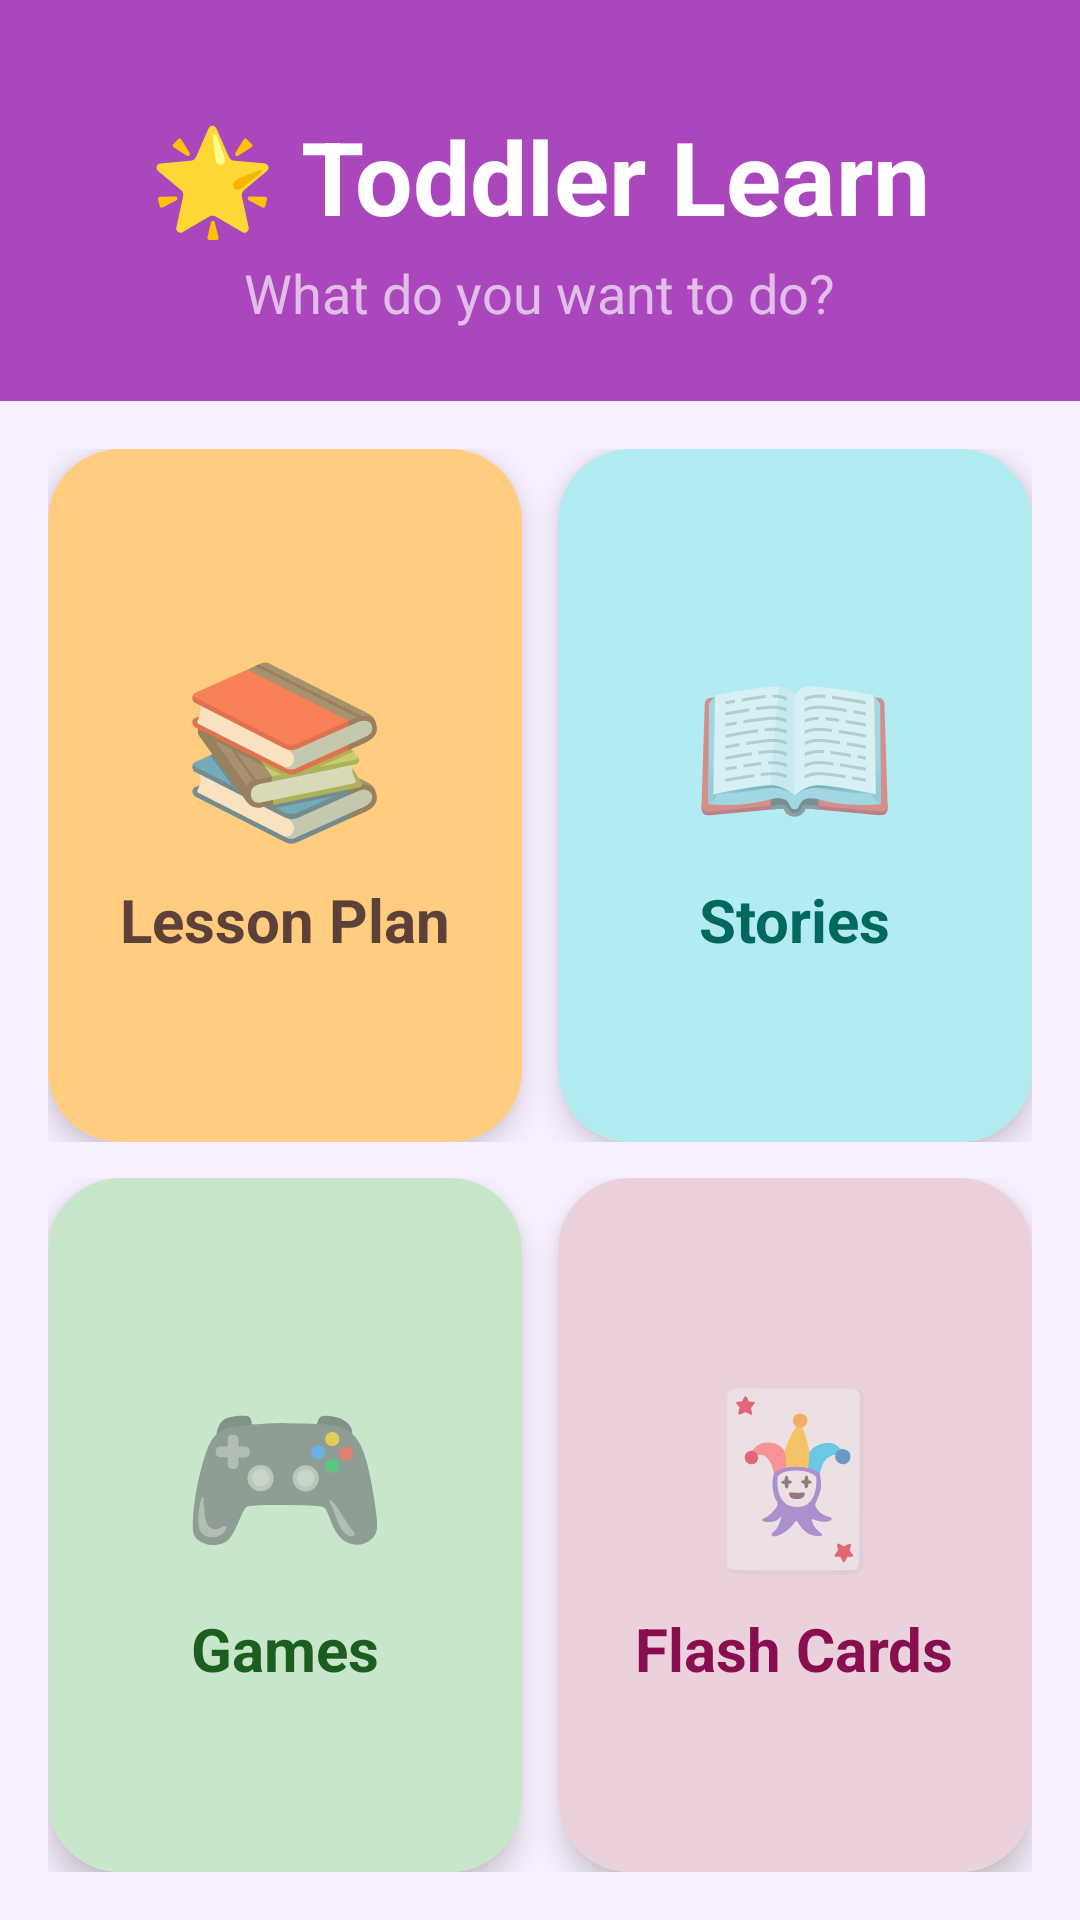

Android layout source for this screen:
<!-- AndroidManifest.xml: application theme Theme.ToddlerLearn -->
<!-- res/layout/activity_home.xml -->
<?xml version="1.0" encoding="utf-8"?>
<LinearLayout xmlns:android="http://schemas.android.com/apk/res/android"
    android:layout_width="match_parent"
    android:layout_height="match_parent"
    android:orientation="vertical"
    android:background="@color/bg_main">

    
    <LinearLayout
        android:layout_width="match_parent"
        android:layout_height="wrap_content"
        android:background="@color/bg_header"
        android:gravity="center"
        android:paddingTop="36dp"
        android:paddingBottom="24dp"
        android:orientation="vertical">

        <TextView
            android:layout_width="wrap_content"
            android:layout_height="wrap_content"
            android:text="🌟 Toddler Learn"
            android:textSize="34sp"
            android:textStyle="bold"
            android:textColor="@color/white" />

        <TextView
            android:layout_width="wrap_content"
            android:layout_height="wrap_content"
            android:text="What do you want to do?"
            android:textSize="18sp"
            android:textColor="#FFE1BEE7"
            android:layout_marginTop="4dp"/>

    </LinearLayout>

    
    <LinearLayout
        android:layout_width="match_parent"
        android:layout_height="0dp"
        android:layout_weight="1"
        android:orientation="vertical"
        android:padding="16dp">

        
        <LinearLayout
            android:layout_width="match_parent"
            android:layout_height="0dp"
            android:layout_weight="1"
            android:orientation="horizontal"
            android:layout_marginBottom="12dp">

            
            <androidx.cardview.widget.CardView
                android:id="@+id/cardLessonPlan"
                xmlns:app="http://schemas.android.com/apk/res-auto"
                android:layout_width="0dp"
                android:layout_height="match_parent"
                android:layout_weight="1"
                android:layout_marginEnd="6dp"
                app:cardCornerRadius="24dp"
                app:cardElevation="6dp"
                android:foreground="?attr/selectableItemBackground"
                android:clickable="true"
                android:focusable="true">

                <LinearLayout
                    android:layout_width="match_parent"
                    android:layout_height="match_parent"
                    android:background="#FFFFCC80"
                    android:orientation="vertical"
                    android:gravity="center">

                    <TextView
                        android:layout_width="wrap_content"
                        android:layout_height="wrap_content"
                        android:text="📚"
                        android:textSize="56sp" />

                    <TextView
                        android:layout_width="wrap_content"
                        android:layout_height="wrap_content"
                        android:text="Lesson Plan"
                        android:textSize="20sp"
                        android:textStyle="bold"
                        android:textColor="#5D4037"
                        android:layout_marginTop="8dp" />

                </LinearLayout>
            </androidx.cardview.widget.CardView>

            
            <androidx.cardview.widget.CardView
                android:id="@+id/cardStories"
                xmlns:app="http://schemas.android.com/apk/res-auto"
                android:layout_width="0dp"
                android:layout_height="match_parent"
                android:layout_weight="1"
                android:layout_marginStart="6dp"
                app:cardCornerRadius="24dp"
                app:cardElevation="6dp"
                android:foreground="?attr/selectableItemBackground"
                android:clickable="true"
                android:focusable="true">

                <LinearLayout
                    android:layout_width="match_parent"
                    android:layout_height="match_parent"
                    android:background="#FFB2EBF2"
                    android:orientation="vertical"
                    android:gravity="center">

                    <TextView
                        android:layout_width="wrap_content"
                        android:layout_height="wrap_content"
                        android:text="📖"
                        android:textSize="56sp" />

                    <TextView
                        android:layout_width="wrap_content"
                        android:layout_height="wrap_content"
                        android:text="Stories"
                        android:textSize="20sp"
                        android:textStyle="bold"
                        android:textColor="#00695C"
                        android:layout_marginTop="8dp" />

                </LinearLayout>
            </androidx.cardview.widget.CardView>

        </LinearLayout>

        
        <LinearLayout
            android:layout_width="match_parent"
            android:layout_height="0dp"
            android:layout_weight="1"
            android:orientation="horizontal">

            
            <androidx.cardview.widget.CardView
                android:id="@+id/cardGames"
                xmlns:app="http://schemas.android.com/apk/res-auto"
                android:layout_width="0dp"
                android:layout_height="match_parent"
                android:layout_weight="1"
                android:layout_marginEnd="6dp"
                app:cardCornerRadius="24dp"
                app:cardElevation="6dp"
                android:foreground="?attr/selectableItemBackground"
                android:clickable="true"
                android:focusable="true">

                <LinearLayout
                    android:layout_width="match_parent"
                    android:layout_height="match_parent"
                    android:background="#FFC8E6C9"
                    android:orientation="vertical"
                    android:gravity="center">

                    <TextView
                        android:layout_width="wrap_content"
                        android:layout_height="wrap_content"
                        android:text="🎮"
                        android:textSize="56sp" />

                    <TextView
                        android:layout_width="wrap_content"
                        android:layout_height="wrap_content"
                        android:text="Games"
                        android:textSize="20sp"
                        android:textStyle="bold"
                        android:textColor="#1B5E20"
                        android:layout_marginTop="8dp" />

                </LinearLayout>
            </androidx.cardview.widget.CardView>

            
            <androidx.cardview.widget.CardView
                android:id="@+id/cardFlashCards"
                xmlns:app="http://schemas.android.com/apk/res-auto"
                android:layout_width="0dp"
                android:layout_height="match_parent"
                android:layout_weight="1"
                android:layout_marginStart="6dp"
                app:cardCornerRadius="24dp"
                app:cardElevation="6dp"
                android:foreground="?attr/selectableItemBackground"
                android:clickable="true"
                android:focusable="true">

                <LinearLayout
                    android:layout_width="match_parent"
                    android:layout_height="match_parent"
                    android:background="#FFEAD1DC"
                    android:orientation="vertical"
                    android:gravity="center">

                    <TextView
                        android:layout_width="wrap_content"
                        android:layout_height="wrap_content"
                        android:text="🃏"
                        android:textSize="56sp" />

                    <TextView
                        android:layout_width="wrap_content"
                        android:layout_height="wrap_content"
                        android:text="Flash Cards"
                        android:textSize="20sp"
                        android:textStyle="bold"
                        android:textColor="#880E4F"
                        android:layout_marginTop="8dp" />

                </LinearLayout>
            </androidx.cardview.widget.CardView>

        </LinearLayout>

    </LinearLayout>

</LinearLayout>
<!-- resources referenced by this layout -->
<resources>
  <color name="bg_header">#FFAB47BC</color>
  <color name="bg_main">#FFF9F0FF</color>
  <color name="white">#FFFFFFFF</color>
  <style name="Theme.ToddlerLearn" parent="Theme.MaterialComponents.DayNight.NoActionBar">
          <item name="colorPrimary">@color/purple_500</item>
          <item name="colorPrimaryVariant">@color/purple_700</item>
          <item name="colorOnPrimary">@color/white</item>
          <item name="colorSecondary">@color/teal_200</item>
          <item name="colorSecondaryVariant">@color/teal_700</item>
          <item name="colorOnSecondary">@color/black</item>
          <item name="android:statusBarColor">@color/bg_header</item>
      </style>
  <color name="purple_500">#FF6200EE</color>
  <color name="purple_700">#FF3700B3</color>
  <color name="teal_200">#FF03DAC5</color>
  <color name="teal_700">#FF018786</color>
  <color name="black">#FF000000</color>
</resources>
